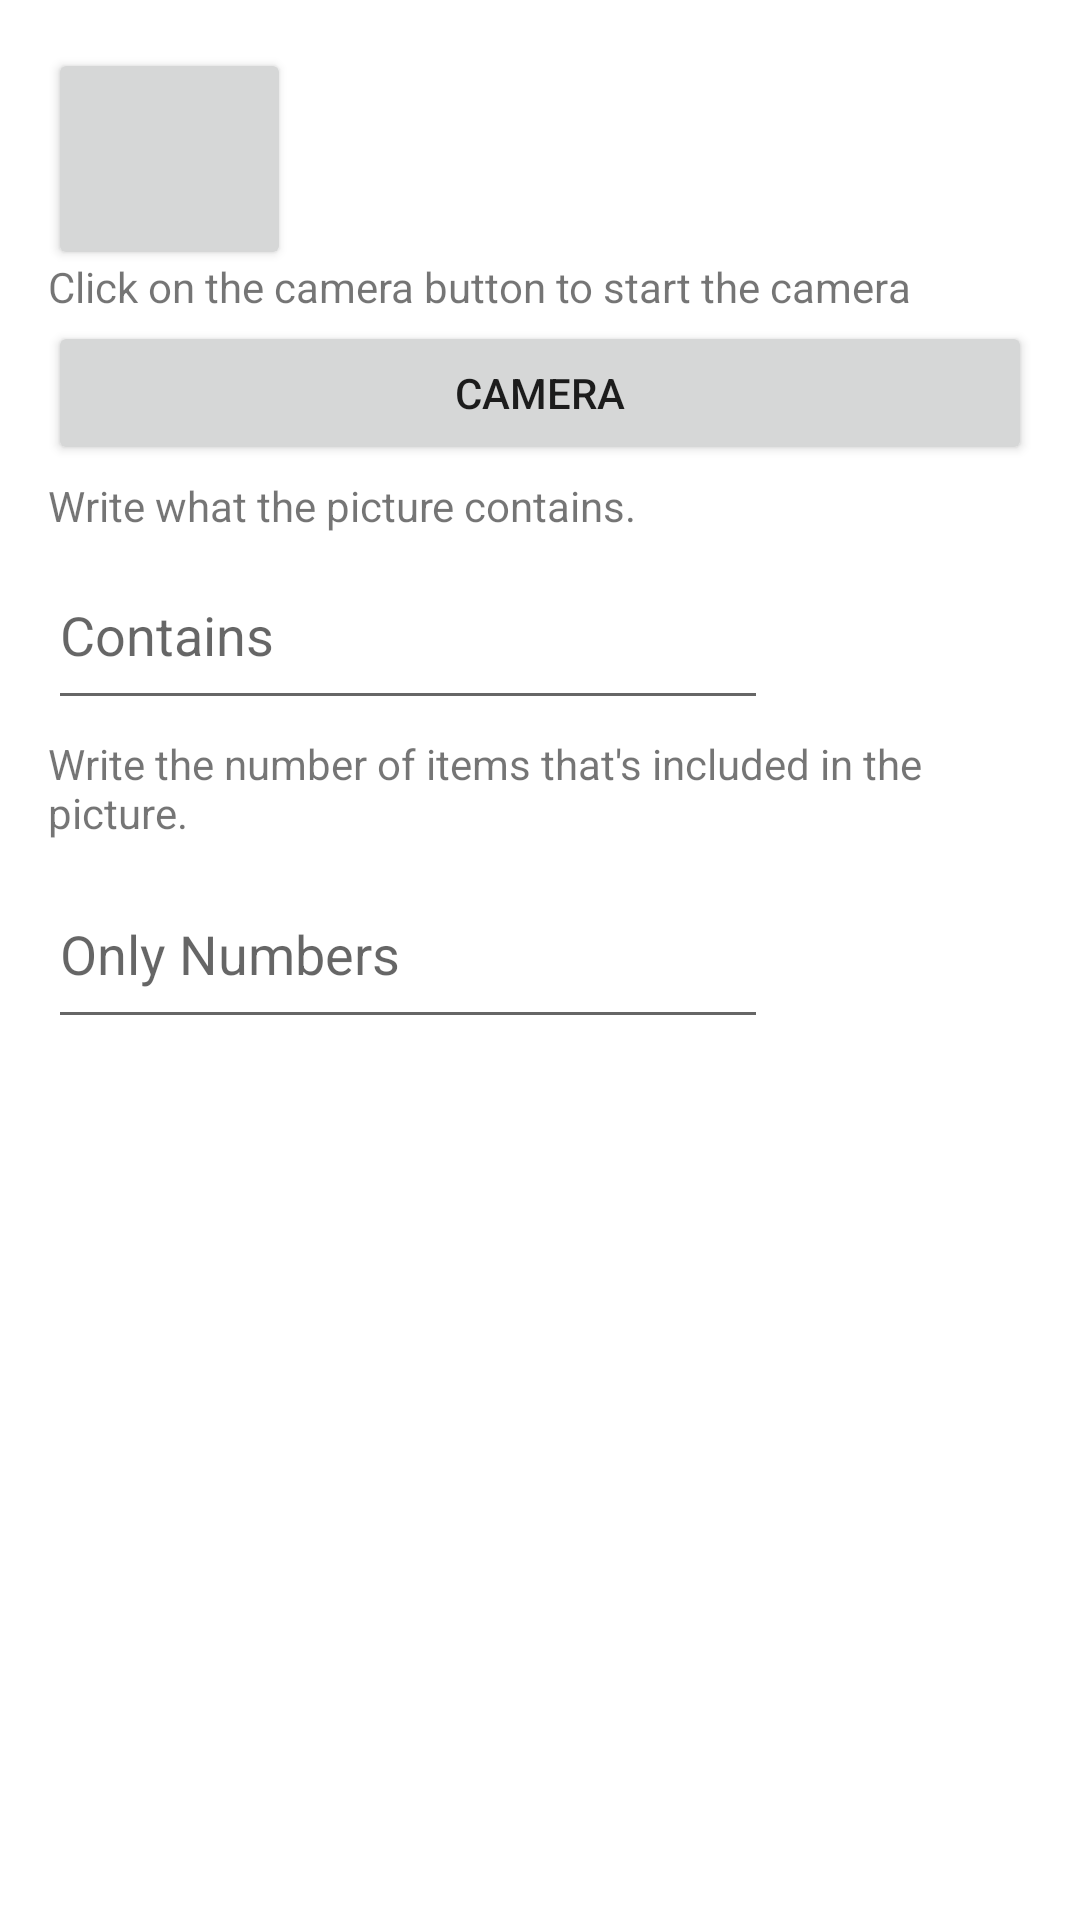

Write the Android layout XML for this screen, with the resource values it uses.
<!-- AndroidManifest.xml: application theme Theme.CameraApplication -->
<!-- res/layout/activity_main.xml -->
<?xml version="1.0" encoding="utf-8"?>
<RelativeLayout
    xmlns:android="http://schemas.android.com/apk/res/android"
    xmlns:tools="http://schemas.android.com/tools"
    xmlns:app="http://schemas.android.com/apk/res-auto"
    android:layout_width="match_parent"
    android:layout_height="match_parent"
    android:orientation="vertical"
    android:padding="16dp"
    android:gravity="center_horizontal"
    tools:context=".MainActivity">


    <Button
        android:id="@+id/fab"
        android:layout_width="81dp"
        android:layout_height="74dp"
        android:layout_gravity="bottom|end"
        android:layout_marginEnd="16dp"
        android:layout_marginBottom="16dp"
        android:contentDescription="@string/gotosettings" />


    <TextView
        android:id="@+id/text"
        android:layout_width="wrap_content"
        android:layout_height="wrap_content"
        android:layout_marginTop="70dp"
        android:text="@string/Heading" />

    <EditText
        android:id="@+id/containmentInput"
        android:layout_width="240dp"
        android:layout_height="60dp"
        android:layout_below="@id/text1"
        android:layout_marginTop="2dp"
        android:autofillHints=""
        android:ems="10"
        android:hint="@string/enter_your_info"
        android:inputType="text" />

    <TextView
        android:id="@+id/text1"
        android:layout_width="wrap_content"
        android:layout_height="wrap_content"
        android:layout_below="@id/btncamera_id"
        android:layout_marginTop="4dp"
        android:text="@string/textfieldcontains" />

    <ImageView
        android:id="@+id/qrCodeOutput"
        android:layout_width="147dp"
        android:layout_height="111dp"
        android:layout_marginLeft="250dp"
        android:layout_marginTop="480dp"
        android:contentDescription="l" />

    <Button
        android:id="@+id/qrCodeGen"
        android:layout_width="139dp"
        android:layout_height="wrap_content"
        android:layout_marginLeft="260dp"
        android:layout_marginTop="600dp"
        android:enabled="false"
        android:text="@string/generate_qr_code" />


    <Button
        android:id="@+id/btncamera_id"
        android:layout_width="match_parent"
        android:layout_height="wrap_content"
        android:layout_below="@id/text"
        android:layout_marginTop="2dp"
        android:text="@string/cameraButton" />

    <ImageView
        android:id="@+id/PictureView4"
        android:layout_width="101dp"
        android:layout_height="101dp"
        android:layout_below="@id/btncamera_id"
        android:layout_alignParentEnd="true"
        android:layout_marginTop="349dp"
        android:layout_marginEnd="188dp" />

    <ImageView
        android:id="@+id/PictureView2"
        android:layout_width="101dp"
        android:layout_height="101dp"
        android:layout_below="@id/btncamera_id"
        android:layout_alignParentEnd="true"
        android:layout_marginTop="464dp"
        android:layout_marginEnd="188dp" />

    <ImageView
        android:id="@+id/PictureView1"
        android:layout_width="101dp"
        android:layout_height="101dp"
        android:layout_below="@id/btncamera_id"
        android:layout_alignParentEnd="true"
        android:layout_marginTop="464dp"
        android:layout_marginEnd="297dp" />

    <ImageView
        android:id="@+id/PictureView3"
        android:layout_width="101dp"
        android:layout_height="101dp"
        android:layout_below="@id/btncamera_id"
        android:layout_alignParentEnd="true"
        android:layout_marginTop="349dp"
        android:layout_marginEnd="297dp" />

    <Button
        android:id="@+id/uploadButton"
        android:layout_width="158dp"
        android:layout_height="48dp"
        android:layout_below="@+id/btncamera_id"
        android:layout_marginLeft="260dp"
        android:layout_marginTop="523dp"
        android:enabled="false"
        android:text="@string/uploadButton" />

    <TextView
        android:id="@+id/amountofitemsheading"
        android:layout_width="wrap_content"
        android:layout_height="wrap_content"
        android:layout_below="@+id/containmentInput"
        android:layout_marginTop="5dp"
        android:text="@string/itemofcontain" />

    <EditText
        android:id="@+id/editTextNumber"
        android:layout_width="240dp"
        android:layout_height="60dp"
        android:layout_below="@+id/amountofitemsheading"
        android:layout_marginTop="6dp"
        android:ems="10"
        android:inputType="number"
        android:hint="Only Numbers" />


</RelativeLayout>
<!-- resources referenced by this layout -->
<resources>
  <string name="Heading">Click on the camera button to start the camera</string>
  <string name="cameraButton">Camera</string>
  <string name="enter_your_info">Contains</string>
  <string name="generate_qr_code">Generate QR Code</string>
  <string name="gotosettings">Go To Settings</string>
  <string name="itemofcontain">Write the number of items that\'s included in the picture.</string>
  <string name="textfieldcontains">Write what the picture contains.</string>
  <string name="uploadButton">Upload picture</string>
  <style name="Theme.CameraApplication" parent="Theme.MaterialComponents.DayNight.DarkActionBar">
          
          <item name="colorPrimary">@color/purple_500</item>
          <item name="colorPrimaryVariant">@color/purple_700</item>
          <item name="colorOnPrimary">@color/white</item>
          
          <item name="colorSecondary">@color/teal_200</item>
          <item name="colorSecondaryVariant">@color/teal_700</item>
          <item name="colorOnSecondary">@color/black</item>
          
          <item name="android:statusBarColor">?attr/colorPrimaryVariant</item>
          
  
      </style>
  <!-- not gathered from this repository: default colours our renderer supplied (Android Studio template values) -->
  <color name="purple_500">#FF6200EE</color>
  <color name="purple_700">#FF3700B3</color>
  <color name="teal_200">#FF03DAC5</color>
  <color name="teal_700">#FF018786</color>
  <color name="black">#FF000000</color>
  <color name="white">#FFFFFFFF</color>
</resources>
